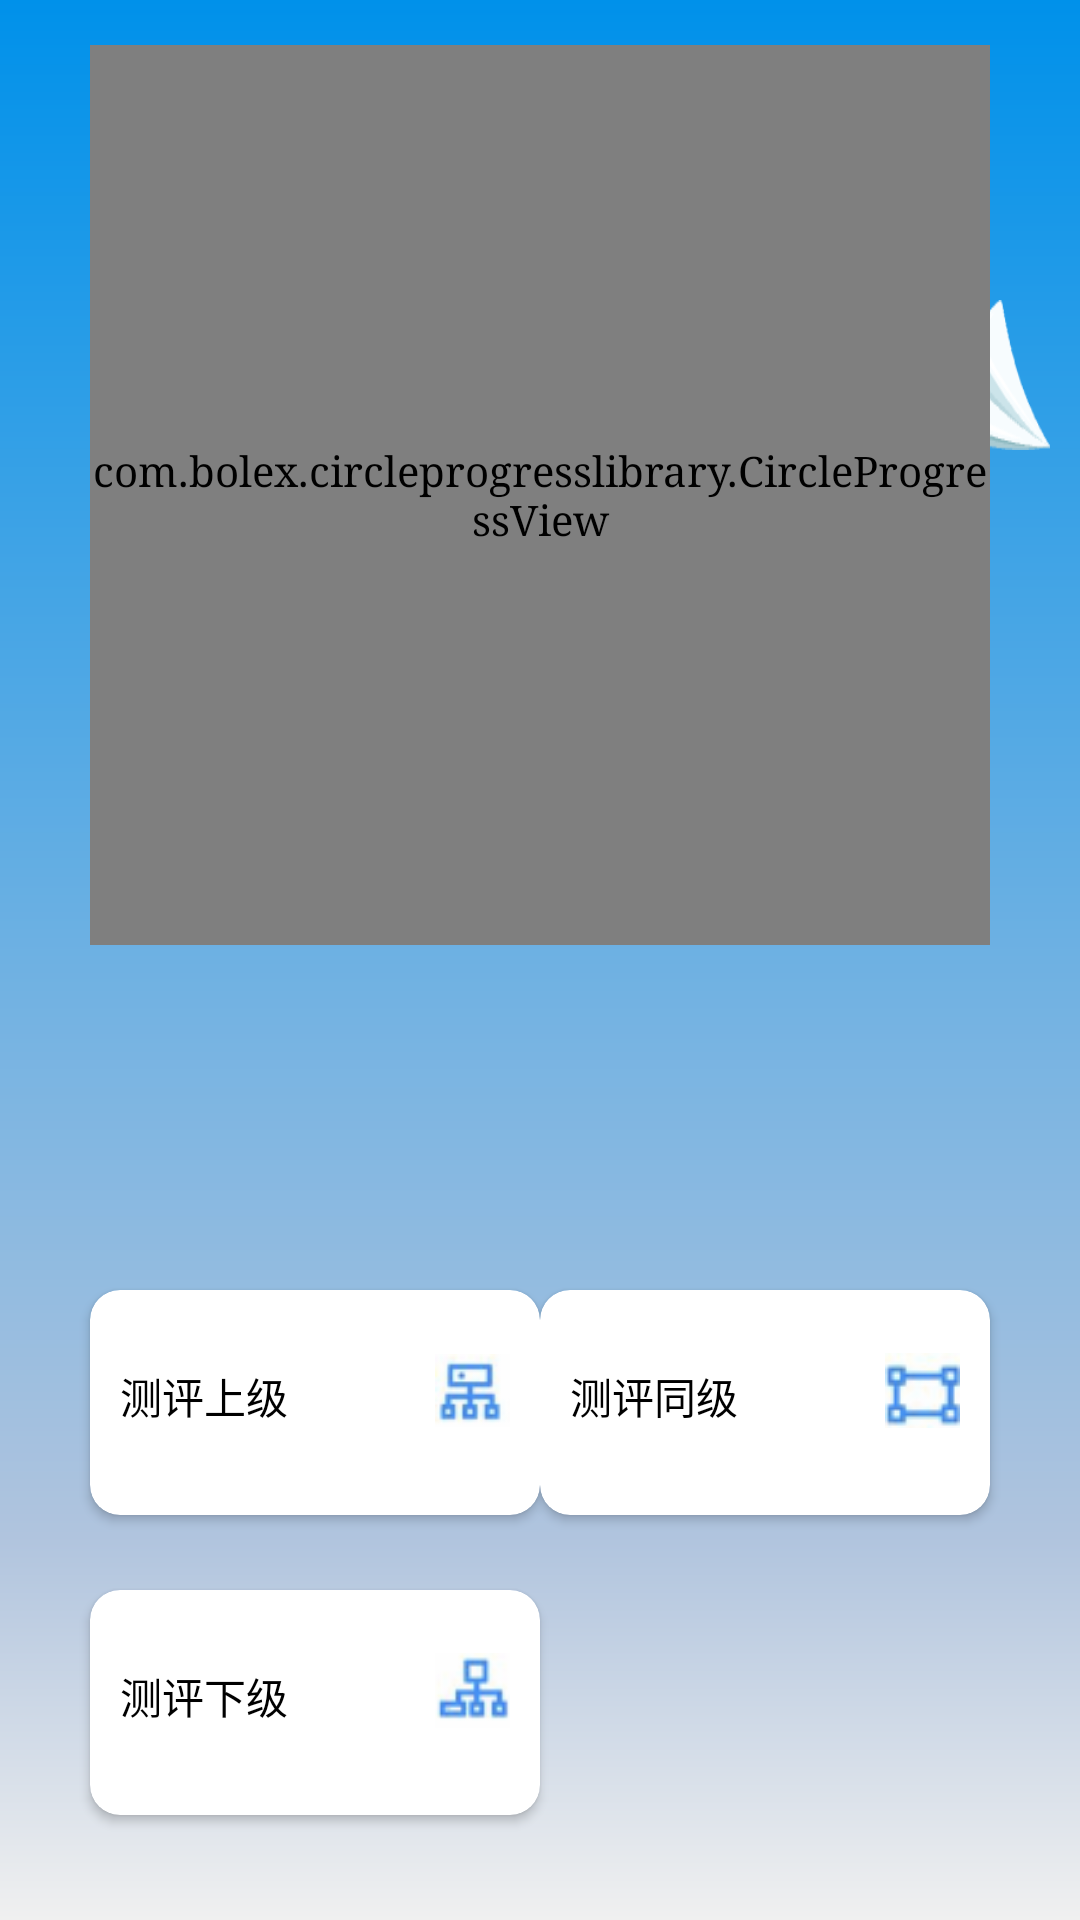

Android layout source for this screen:
<!-- AndroidManifest.xml: application theme Theme.Evaluation -->
<!-- res/layout/fragment_dashboard.xml -->
<?xml version="1.0" encoding="utf-8"?>
<RelativeLayout xmlns:android="http://schemas.android.com/apk/res/android"
    xmlns:app="http://schemas.android.com/apk/res-auto"
    xmlns:tools="http://schemas.android.com/tools"
    android:layout_width="match_parent"
    android:layout_height="match_parent"
    tools:context=".ui.dashboard.DashboardFragment"
    android:background="@drawable/gradient_background">
<View
    android:layout_width="50dp"
    android:layout_height="50dp"
    android:background="@mipmap/plane"
    android:layout_marginStart="30dp"
    android:layout_marginTop="50dp"
    />
    <View
        android:layout_width="50dp"
        android:layout_height="50dp"
        android:layout_alignParentEnd="true"
        android:background="@mipmap/plane2"
        android:layout_marginEnd="10dp"
        android:layout_marginTop="100dp"
        />
    <com.example.evaluation.utils.DialProgress
        android:id="@+id/dial_progress_bar"
        android:layout_width="230dp"
        android:layout_height="230dp"
        android:layout_centerHorizontal="true"
        android:layout_gravity="center_horizontal"
        android:layout_marginTop="50dp"
        android:padding="@dimen/medium"
        app:animTime="1000"
        app:arcColors="@array/gradient_arc_color"
        app:arcWidth="10dp"
        app:bgArcColor="#00FFFFFF"
        app:dialIntervalDegree="3"
        app:dialWidth="2dp"
        app:hint="我的评分"
        app:hintColor="#D2FFFFFF"
        app:hintSize="15sp"
        app:maxValue="100"
        app:value="0"
        app:startAngle="135"
        app:unit="分"
        app:unitColor="#D2FFFFFF"
        app:unitSize="15sp"
        app:valueColor="@color/white"
        app:valueSize="50dp" />

    <com.bolex.circleprogresslibrary.CircleProgressView
        android:id="@+id/circleProgressView2"
        android:layout_width="300dp"
        android:layout_height="300dp"
        android:layout_centerHorizontal="true"
        android:layout_marginTop="15dp"
        app:progressBackgroundColor="#00FFFFFF"
        app:progressColor="@color/white"
        app:progressHeadColor="@color/white"
        app:progressHeadRadius="8dp"
        android:fontFamily="@font/lxgwwenkai"

        app:textColor="@color/white" />

   

    <androidx.cardview.widget.CardView
        android:id="@+id/evaluating_superior_card_view"
        android:layout_width="150dp"
        android:layout_height="75dp"
        android:layout_alignTop="@+id/dial_progress_bar"
        android:layout_marginStart="30dp"
        android:layout_marginTop="380dp"
        android:elevation="8dp"
        app:cardCornerRadius="10dp">

        <ImageView
            android:layout_width="25dp"
            android:layout_height="25dp"
            android:layout_gravity="end"
            android:layout_marginTop="21dp"
            android:layout_marginEnd="10dp"
            android:src="@drawable/up" />

        <TextView
            android:layout_width="wrap_content"

            android:layout_height="wrap_content"
            android:layout_gravity="start"
            android:layout_marginStart="10dp"
            android:layout_marginTop="25dp"
            android:fontFamily="@font/lxgwwenkai"
            android:text="测评上级"
            android:textColor="@color/black" />
    </androidx.cardview.widget.CardView>

    <androidx.cardview.widget.CardView
        android:id="@+id/same_level_card_view"
        android:layout_width="150dp"
        android:layout_height="75dp"
        android:layout_alignTop="@+id/dial_progress_bar"
        android:layout_alignParentEnd="true"
        android:layout_centerVertical="true"
        android:layout_marginStart="30dp"
        android:layout_marginTop="380dp"
        android:layout_marginEnd="30dp"
        android:elevation="8dp"
        app:cardCornerRadius="10dp">

        <ImageView
            android:layout_width="25dp"
            android:layout_height="25dp"
            android:layout_gravity="end"
            android:layout_marginTop="21dp"
            android:layout_marginEnd="10dp"
            android:src="@drawable/same" />

        <TextView
            android:layout_width="wrap_content"

            android:layout_height="wrap_content"
            android:layout_gravity="start"
            android:layout_marginStart="10dp"
            android:layout_marginTop="25dp"
            android:fontFamily="@font/lxgwwenkai"
            android:text="测评同级"
            android:textColor="@color/black" />
    </androidx.cardview.widget.CardView>
    <androidx.cardview.widget.CardView
        android:id="@+id/evaluating_subordinate_card_view"
        android:layout_width="150dp"
        android:layout_height="75dp"
        android:layout_marginStart="30dp"
        app:cardCornerRadius="10dp"
        android:elevation="8dp"
        android:layout_alignTop="@+id/same_level_card_view"
        android:layout_marginTop="100dp"
        >
        <ImageView
            android:layout_width="25dp"
            android:layout_height="25dp"
            android:src="@drawable/down"
            android:layout_gravity="end"
            android:layout_marginEnd="10dp"
            android:layout_marginTop="21dp"
            />
        <TextView
            android:fontFamily="@font/lxgwwenkai"

            android:layout_width="wrap_content"
            android:layout_height="wrap_content"
            android:text="测评下级"
            android:textColor="@color/black"
            android:layout_gravity="start"
            android:layout_marginStart="10dp"
            android:layout_marginTop="25dp"
            />
    </androidx.cardview.widget.CardView>
</RelativeLayout>
<!-- resources referenced by this layout -->
<resources>
  <integer-array name="gradient_arc_color">
          <item>@color/blue_back</item>
          <item>@color/blue_back</item>
          <item>@color/blue_back</item>
      </integer-array>
  <color name="black">#FF000000</color>
  <color name="white">#FFFFFFFF</color>
  <dimen name="medium">10dp</dimen>
  <!-- drawable down: png bitmap (drawable, 1788 bytes) -->
  <!-- drawable gradient_background (drawable) -->
  <?xml version="1.0" encoding="utf-8"?>
  <shape xmlns:android="http://schemas.android.com/apk/res/android">
      <gradient
          android:startColor="#0091EA"
      android:centerColor="#b0c4de"
      android:endColor="#f0f0f0"
      android:angle="270"
          android:centerY="0.8"/>
  </shape>
  <!-- drawable same: png bitmap (drawable, 1618 bytes) -->
  <!-- drawable up: png bitmap (drawable, 2049 bytes) -->
  <!-- mipmap plane: png bitmap (mipmap-hdpi, 822 bytes) -->
  <!-- mipmap plane2: png bitmap (mipmap-hdpi, 1247 bytes) -->
  <style name="Theme.Evaluation" parent="Theme.MaterialComponents.Light.NoActionBar">
          
          <item name="colorPrimary">@color/blue_200</item>
          <item name="colorPrimaryVariant">@color/blue_200</item>
          <item name="colorOnPrimary">@color/white</item>
          
          <item name="colorSecondary">@color/blue_200</item>
          <item name="colorSecondaryVariant">@color/blue_200</item>
          <item name="colorOnSecondary">@color/black</item>
          
          <item name="android:statusBarColor">#00ffffff</item>
          <item name="android:typeface">serif</item>
          
      </style>
  <color name="blue_back">#00000000</color>
  <color name="blue_200">#03A9F4</color>
</resources>
